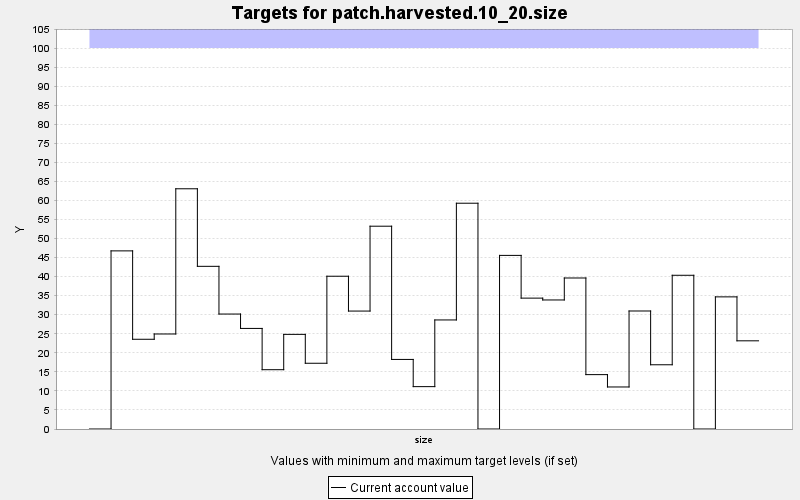

Values plotted in this chart, from the file beside it:
TARGET, PERIOD, YEAR, PERIODWIDTH, MINIMUM, MAXIMUM, MINWEIGHT, MAXWEIGHT, CURRENT, SUMMARY
patch.harvested.10_20.size, 0, 0, 10.0, 0.0, 100.0, 1.0, 1.0, 0.0, 0.0
patch.harvested.10_20.size, 1, 10, 10.0, 0.0, 100.0, 1.0, 1.0, 46.76, 0.0
patch.harvested.10_20.size, 2, 20, 10.0, 0.0, 100.0, 1.0, 1.0, 23.55, 0.0
patch.harvested.10_20.size, 3, 30, 10.0, 0.0, 100.0, 1.0, 1.0, 24.94, 0.0
patch.harvested.10_20.size, 4, 40, 10.0, 0.0, 100.0, 1.0, 1.0, 63.06, 0.0
patch.harvested.10_20.size, 5, 50, 10.0, 0.0, 100.0, 1.0, 1.0, 42.7, 0.0
patch.harvested.10_20.size, 6, 60, 10.0, 0.0, 100.0, 1.0, 1.0, 30.18, 0.0
patch.harvested.10_20.size, 7, 70, 10.0, 0.0, 100.0, 1.0, 1.0, 26.4, 0.0
patch.harvested.10_20.size, 8, 80, 10.0, 0.0, 100.0, 1.0, 1.0, 15.57, 0.0
patch.harvested.10_20.size, 9, 90, 10.0, 0.0, 100.0, 1.0, 1.0, 24.84, 0.0
patch.harvested.10_20.size, 10, 100, 10.0, 0.0, 100.0, 1.0, 1.0, 17.26, 0.0
patch.harvested.10_20.size, 11, 110, 10.0, 0.0, 100.0, 1.0, 1.0, 40.1, 0.0
patch.harvested.10_20.size, 12, 120, 10.0, 0.0, 100.0, 1.0, 1.0, 30.96, 0.0
patch.harvested.10_20.size, 13, 130, 10.0, 0.0, 100.0, 1.0, 1.0, 53.24, 0.0
patch.harvested.10_20.size, 14, 140, 10.0, 0.0, 100.0, 1.0, 1.0, 18.26, 0.0
patch.harvested.10_20.size, 15, 150, 10.0, 0.0, 100.0, 1.0, 1.0, 11.12, 0.0
patch.harvested.10_20.size, 16, 160, 10.0, 0.0, 100.0, 1.0, 1.0, 28.63, 0.0
patch.harvested.10_20.size, 17, 170, 10.0, 0.0, 100.0, 1.0, 1.0, 59.27, 0.0
patch.harvested.10_20.size, 18, 180, 10.0, 0.0, 100.0, 1.0, 1.0, 0.0, 0.0
patch.harvested.10_20.size, 19, 190, 10.0, 0.0, 100.0, 1.0, 1.0, 45.57, 0.0
patch.harvested.10_20.size, 20, 200, 10.0, 0.0, 100.0, 1.0, 1.0, 34.36, 0.0
patch.harvested.10_20.size, 21, 210, 10.0, 0.0, 100.0, 1.0, 1.0, 33.87, 0.0
patch.harvested.10_20.size, 22, 220, 10.0, 0.0, 100.0, 1.0, 1.0, 39.64, 0.0
patch.harvested.10_20.size, 23, 230, 10.0, 0.0, 100.0, 1.0, 1.0, 14.28, 0.0
patch.harvested.10_20.size, 24, 240, 10.0, 0.0, 100.0, 1.0, 1.0, 11.03, 0.0
patch.harvested.10_20.size, 25, 250, 10.0, 0.0, 100.0, 1.0, 1.0, 30.98, 0.0
patch.harvested.10_20.size, 26, 260, 10.0, 0.0, 100.0, 1.0, 1.0, 16.86, 0.0
patch.harvested.10_20.size, 27, 270, 10.0, 0.0, 100.0, 1.0, 1.0, 40.35, 0.0
patch.harvested.10_20.size, 28, 280, 10.0, 0.0, 100.0, 1.0, 1.0, 0.0, 0.0
patch.harvested.10_20.size, 29, 290, 10.0, 0.0, 100.0, 1.0, 1.0, 34.68, 0.0
patch.harvested.10_20.size, 30, 300, 10.0, 0.0, 100.0, 1.0, 1.0, 23.15, 0.0
